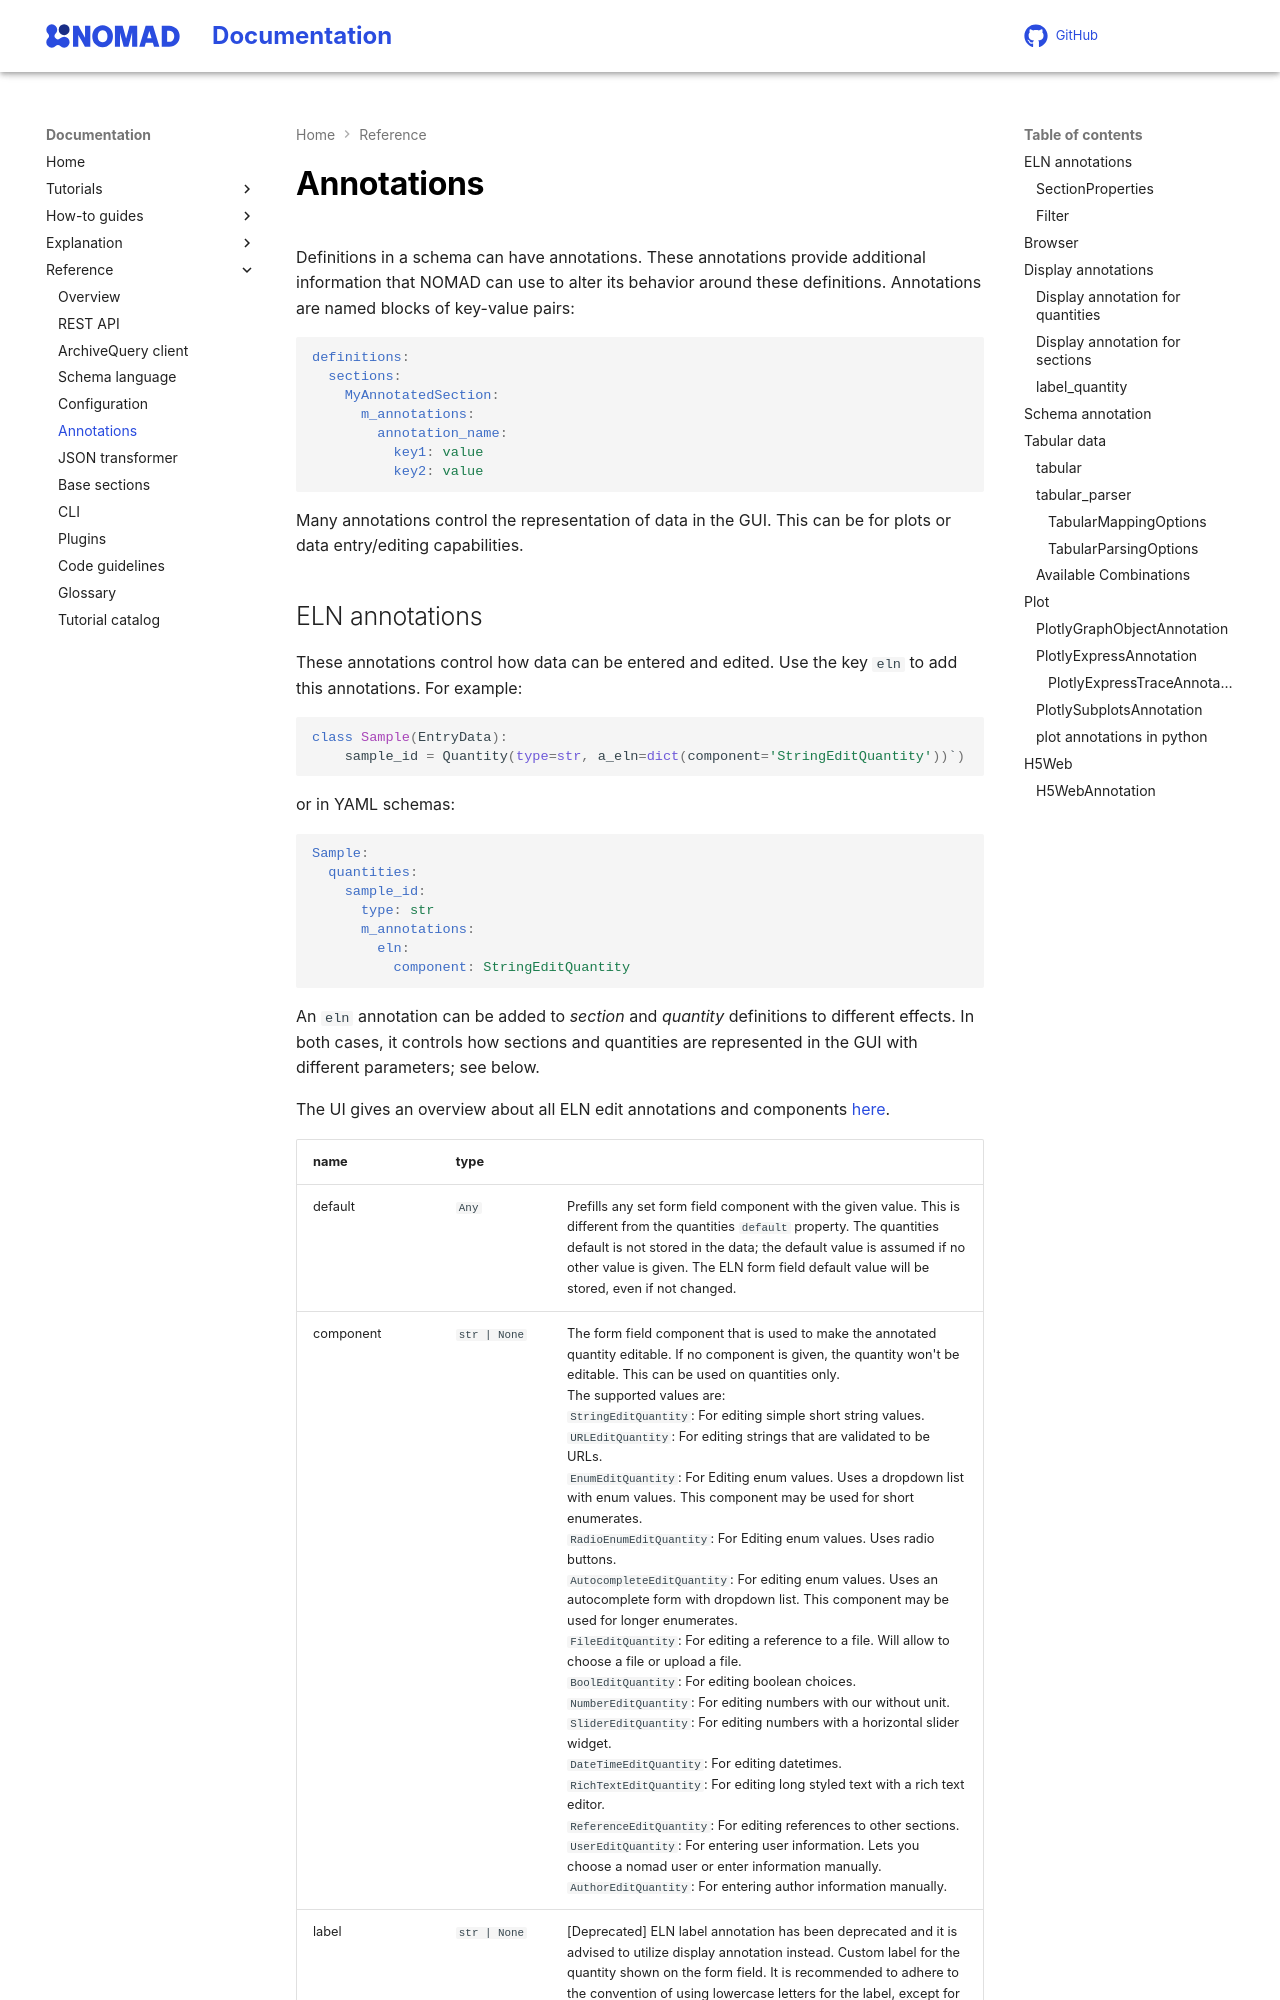

repository: FAIRmat-NFDI/nomad-docs · page: reference/annotations.html · generator: mkdocs

# Annotations

Definitions in a schema can have annotations. These annotations provide additional information that NOMAD can use to alter its behavior around these definitions. Annotations are named blocks of key-value pairs:

```yaml
definitions:
  sections:
    MyAnnotatedSection:
      m_annotations:
        annotation_name:
          key1: value
          key2: value
```

Many annotations control the representation of data in the GUI. This can be for plots or data entry/editing capabilities.

{{ pydantic_model('nomad.datamodel.metainfo.annotations.ELNAnnotation', heading='## ELN annotations') }}

{{ pydantic_model('nomad.datamodel.metainfo.annotations.BrowserAnnotation', heading='## Browser') }}

## Display annotations

{{ pydantic_model('nomad.datamodel.metainfo.annotations.QuantityDisplayAnnotation', heading='### Display annotation for quantities') }}

{{ pydantic_model('nomad.datamodel.metainfo.annotations.SectionDisplayAnnotation', heading='### Display annotation for sections') }}
